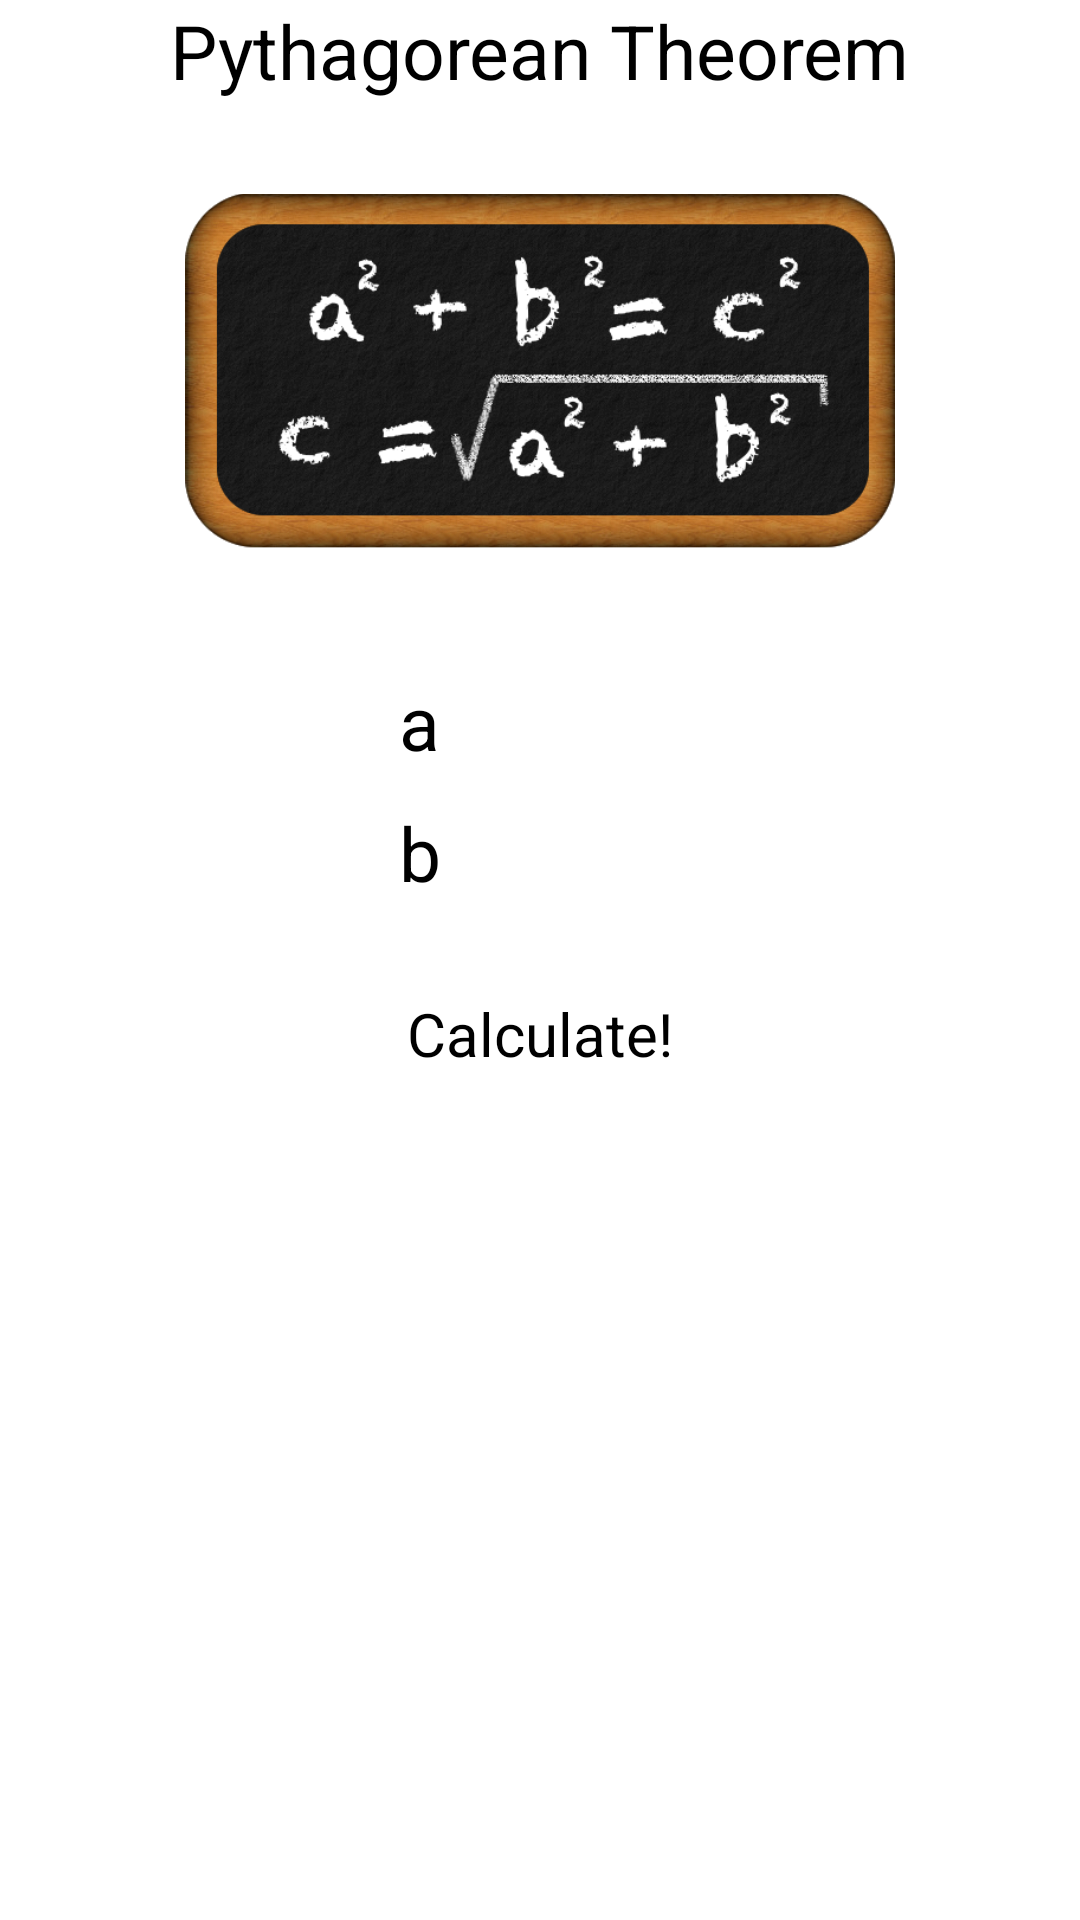

Here is an Android app screen rendered from its layout file. Give the layout XML and the strings, colors and styles it references.
<!-- AndroidManifest.xml: application theme AppTheme -->
<!-- res/layout/pythagoras.xml -->
<?xml version="1.0" encoding="utf-8"?>
<ScrollView xmlns:android="http://schemas.android.com/apk/res/android"
    android:layout_width="fill_parent"
    android:layout_height="fill_parent"
    android:background="#FFFFFF"
    android:orientation="vertical" >
    
<LinearLayout 
    android:layout_width="wrap_content"
    android:layout_height="0dp"
    android:layout_gravity="center_horizontal"
    android:orientation="vertical" 
    android:focusable="true"
	android:focusableInTouchMode="true">

    <TextView
        android:layout_width="wrap_content"
        android:layout_height="wrap_content"
        android:layout_gravity="center_horizontal"
        android:text="@string/pythagorean_theorem"
        android:textColor="#000000"
        android:textSize="25sp" />
	   
    <RelativeLayout
        android:layout_width="match_parent"
        android:layout_height="180dp"
        android:paddingLeft="5dp"
        android:paddingRight="5dp" >
    	
        <ImageView 
            android:layout_width="wrap_content"
            android:layout_height="wrap_content"
            android:layout_gravity="center_horizontal"
            android:layout_centerVertical="true"
			android:layout_centerHorizontal="true"
            android:src="@drawable/emptyboard"
            android:contentDescription="@string/empty_board"/>
        
        <ImageView
            android:layout_width="wrap_content"
            android:layout_height="wrap_content"
            android:layout_gravity="center_horizontal"
            android:layout_centerVertical="true"
			android:layout_centerHorizontal="true"
            android:src="@drawable/pythagoras_formula"
            android:contentDescription="@string/pythagorean_theorem" />
        
	</RelativeLayout>
    
    <LinearLayout
        android:layout_width="wrap_content"
        android:layout_height="wrap_content"
        android:layout_gravity="center_horizontal"
        android:orientation="horizontal" >

        <TextView
            android:layout_width="wrap_content"
            android:layout_height="wrap_content"
            android:layout_marginTop="10dp"
            android:paddingRight="20dp"
            android:paddingLeft="20dp"
            android:text="@string/variable_a"
            android:textColor="#000000"
            android:textSize="25sp"/>

        <EditText
            android:id="@+id/variable_a"
            android:layout_width="wrap_content"
            android:layout_height="wrap_content"
            android:layout_marginTop="10dp"
            android:layout_marginRight="20dp"
            android:ems="10"
            android:inputType="number|numberSigned|numberDecimal" />
    </LinearLayout>

    <LinearLayout
        android:layout_width="wrap_content"
        android:layout_height="wrap_content"
        android:layout_gravity="center_horizontal"    
        android:orientation="horizontal" >

        <TextView
            android:layout_width="wrap_content"
            android:layout_height="wrap_content"
           	android:layout_marginTop="10dp"
            android:paddingRight="20dp"
            android:paddingLeft="20dp"
            android:text="@string/variable_b"
            android:textColor="#000000"
            android:textSize="25sp"/>

        <EditText
            android:id="@+id/variable_b"
            android:layout_width="wrap_content"
            android:layout_height="wrap_content"
            android:layout_marginTop="10dp"
            android:layout_marginRight="20dp"
            android:ems="10"
            android:inputType="number|numberSigned|numberDecimal" />
    </LinearLayout>

    <Button
        android:id="@+id/calculate_button"
        android:layout_width="wrap_content"
        android:layout_height="wrap_content"
        android:layout_gravity="center_horizontal"
        android:layout_marginTop="10dp"
        android:padding="20dp"
        android:text="@string/calculate_button"
        android:textSize="20sp" 
        android:textColor="#000000"/>

    <LinearLayout
        android:layout_width="fill_parent"
        android:layout_height="wrap_content"
        android:orientation="vertical" >

        <TextView
            android:id="@+id/display_x1"
            android:layout_width="wrap_content"
            android:layout_height="wrap_content"
            android:minHeight="70dp"
            android:textColor="#000000"
            android:layout_marginTop="10dp"
            android:layout_marginLeft="20dp"
            android:layout_marginRight="20dp"
            android:layout_marginBottom="10dp"
            android:layout_gravity="center"
            android:gravity="center_horizontal"
            android:textSize="20sp" 
            android:textIsSelectable="true"/>
    </LinearLayout>

</LinearLayout>
</ScrollView>
<!-- resources referenced by this layout -->
<resources>
  <!-- drawable emptyboard: png bitmap (drawable, 93259 bytes) -->
  <!-- drawable pythagoras_formula: png bitmap (drawable, 24187 bytes) -->
  <string name="calculate_button">Calculate!</string>
  <string name="empty_board">Empty Chalkboard</string>
  <string name="pythagorean_theorem">Pythagorean Theorem</string>
  <string name="variable_a">a</string>
  <string name="variable_b">b</string>
  <style name="AppTheme" parent="@style/Theme.Sherlock.Light.DarkActionBar">
          <item name="actionBarTabBarStyle">@style/Widget.MyTheme.ActionBar.TabBar</item>
          <item name="actionBarStyle">@style/Widget.MyTheme.ActionBar</item>
  	</style>
  <style name="Widget.MyTheme.ActionBar.TabBar" parent="Widget.Sherlock.ActionBar.TabBar">
      	<item name="android:background">#101010</item>
      	<item name="background">#101010</item>
  	</style>
  <style name="Widget.MyTheme.ActionBar" parent="Widget.Sherlock.ActionBar">
      	<item name="android:background">#101010</item>
      	<item name="background">#101010</item>
      	<item name="titleTextStyle">@style/MyTheme.ActionBar.TitleTextStyle</item>
  	</style>
  <style name="MyTheme.ActionBar.TitleTextStyle" parent="TextAppearance.Sherlock.Widget.ActionBar.Title">
      	<item name="android:textColor">#FFFFFF</item>
    	</style>
</resources>
